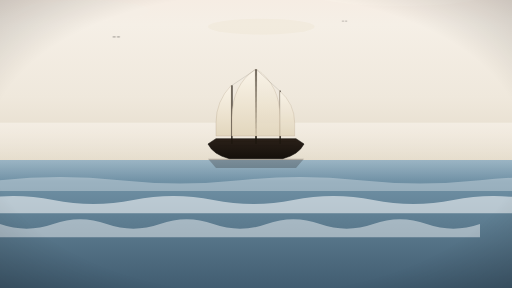
t = 0.00 s
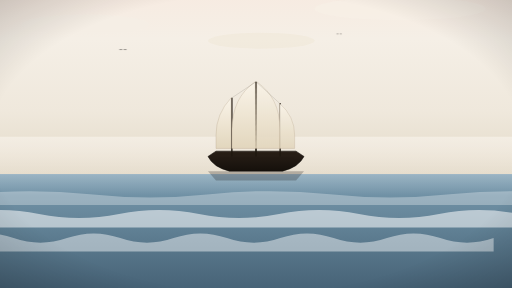
t = 1.88 s
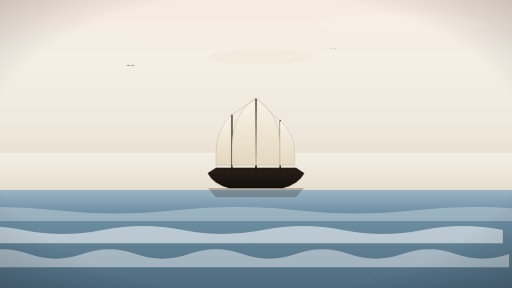
t = 4.00 s
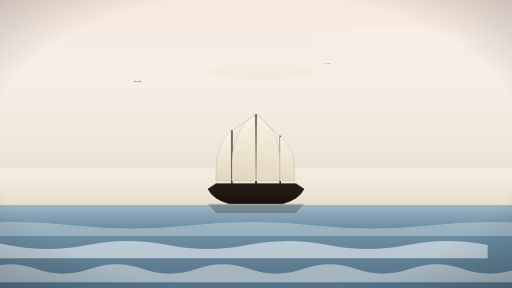
t = 6.00 s
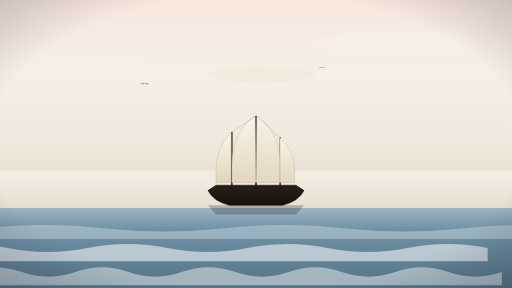
t = 8.00 s
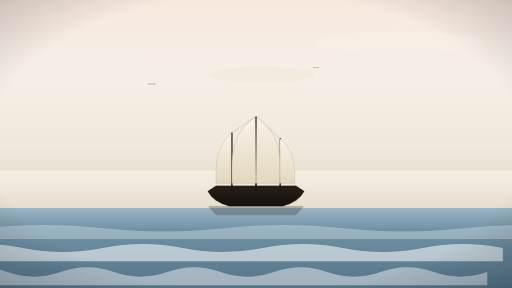
t = 10.00 s

The animated SVG that drew these frames (rendered in a browser with its animation timeline set to each time). Animation: 7 SMIL elements (animate=3,animateTransform=4); frames cover the first 10.00 s, repeats indefinitely.

<?xml version="1.0" encoding="UTF-8"?>
<svg xmlns="http://www.w3.org/2000/svg" viewBox="0 0 1920 1080" preserveAspectRatio="xMidYMid slice" role="img" aria-label="Scene 01 — Open sea at dawn">
  <title>Scene 01 — Open Sea (apertura)</title>
  <desc>Mare calmo all'alba. Crane down camera simulato. Nave wooden in silhouette con vele cream. Zero arancione.</desc>

  <defs>
    <!-- Sky: dawn pastel gradient -->
    <linearGradient id="skyGrad" x1="0%" y1="0%" x2="0%" y2="100%">
      <stop offset="0%" stop-color="#F8E8DE"/>
      <stop offset="35%" stop-color="#F5EFE6"/>
      <stop offset="70%" stop-color="#EFE8DC"/>
      <stop offset="100%" stop-color="#E2D9C7"/>
    </linearGradient>

    <!-- Ocean: muted blues -->
    <linearGradient id="oceanGrad" x1="0%" y1="0%" x2="0%" y2="100%">
      <stop offset="0%" stop-color="#7A9CB0"/>
      <stop offset="50%" stop-color="#5B7A8E"/>
      <stop offset="100%" stop-color="#3F5A6E"/>
    </linearGradient>

    <linearGradient id="oceanShine" x1="0%" y1="0%" x2="0%" y2="100%">
      <stop offset="0%" stop-color="#FFFFFF" stop-opacity="0.25"/>
      <stop offset="100%" stop-color="#FFFFFF" stop-opacity="0"/>
    </linearGradient>

    <!-- Mist / horizon haze -->
    <linearGradient id="hazeGrad" x1="0%" y1="0%" x2="0%" y2="100%">
      <stop offset="0%" stop-color="#F5EFE6" stop-opacity="0.85"/>
      <stop offset="100%" stop-color="#F5EFE6" stop-opacity="0"/>
    </linearGradient>

    <!-- Ship hull dark wood -->
    <linearGradient id="hullGrad" x1="0%" y1="0%" x2="0%" y2="100%">
      <stop offset="0%" stop-color="#2A2018"/>
      <stop offset="100%" stop-color="#15100B"/>
    </linearGradient>

    <!-- Sail cream -->
    <linearGradient id="sailGrad" x1="0%" y1="0%" x2="0%" y2="100%">
      <stop offset="0%" stop-color="#FAF4E9"/>
      <stop offset="100%" stop-color="#E2D6BD"/>
    </linearGradient>

    <!-- Painterly brush noise -->
    <filter id="painterly" x="0%" y="0%" width="100%" height="100%">
      <feTurbulence type="fractalNoise" baseFrequency="0.012" numOctaves="3" seed="7"/>
      <feDisplacementMap in="SourceGraphic" scale="3"/>
    </filter>

    <!-- Wave shape (reusable) -->
    <path id="wave1" d="M 0,30 Q 150,0 300,30 T 600,30 T 900,30 T 1200,30 T 1500,30 T 1800,30 T 2100,30 L 2100,80 L 0,80 Z"/>
    <path id="wave2" d="M 0,40 Q 100,5 200,40 T 400,40 T 600,40 T 800,40 T 1000,40 T 1200,40 T 1400,40 T 1600,40 T 1800,40 T 2000,40 L 2000,90 L 0,90 Z"/>
  </defs>

  <!-- Crane-down simulato via translateY del gruppo principale -->
  <g class="craneGroup" transform="translate(0 -180)">
    <animateTransform attributeName="transform" type="translate"
      values="0 -180; 0 -90; 0 0; 0 0"
      keyTimes="0;0.4;0.8;1" dur="8s" fill="freeze"/>

    <!-- Sky -->
    <rect x="0" y="0" width="1920" height="780" fill="url(#skyGrad)"/>

    <!-- Distant clouds (soft) -->
    <g opacity="0.55">
      <ellipse cx="320" cy="220" rx="240" ry="38" fill="#F5EFE6"/>
      <ellipse cx="1500" cy="160" rx="320" ry="42" fill="#F8F2E8"/>
      <ellipse cx="980" cy="280" rx="200" ry="30" fill="#F0E8D8"/>
    </g>

    <!-- Far horizon mist line -->
    <rect x="0" y="640" width="1920" height="180" fill="url(#hazeGrad)"/>

    <!-- Ocean -->
    <rect x="0" y="780" width="1920" height="500" fill="url(#oceanGrad)"/>

    <!-- Ocean shine top band -->
    <rect x="0" y="780" width="1920" height="80" fill="url(#oceanShine)"/>

    <!-- Animated waves (translating slowly) -->
    <g class="waves-back" opacity="0.55">
      <use href="#wave1" x="-100" y="900" fill="#FFFFFF">
        <animate attributeName="x" values="-100;-300;-100" dur="14s" repeatCount="indefinite"/>
      </use>
    </g>
    <g class="waves-mid" opacity="0.45">
      <use href="#wave2" x="-200" y="980" fill="#FFFFFF">
        <animate attributeName="x" values="-200;-50;-200" dur="11s" repeatCount="indefinite"/>
      </use>
    </g>
    <g class="waves-front" opacity="0.3">
      <use href="#wave1" x="0" y="1040" fill="#FFFFFF" transform="scale(1.5 0.8)">
        <animate attributeName="x" values="0;-180;0" dur="9s" repeatCount="indefinite"/>
      </use>
    </g>

    <!-- ============ SHIP — silhouette wooden, sails cream ============ -->
    <g class="ship" transform="translate(960 720)">
      <!-- Subtle bobbing -->
      <animateTransform attributeName="transform" type="translate"
        values="960 720; 960 712; 960 720; 960 716; 960 720"
        keyTimes="0;0.25;0.5;0.75;1" dur="6s" repeatCount="indefinite" additive="replace"/>

      <!-- Hull (back-lit, dark) -->
      <path d="M -180,0 Q -160,40 -100,55 L 100,55 Q 160,40 180,0 L 150,-20 L -150,-20 Z"
            fill="url(#hullGrad)" stroke="#0A0805" stroke-width="2"/>
      <!-- Hull detail (planks) -->
      <line x1="-150" y1="-10" x2="150" y2="-10" stroke="#1F1810" stroke-width="1" opacity="0.6"/>
      <line x1="-140" y1="5" x2="140" y2="5" stroke="#1F1810" stroke-width="1" opacity="0.6"/>

      <!-- Mainmast -->
      <rect x="-3" y="-280" width="6" height="280" fill="#1F1810"/>
      <!-- Foremast -->
      <rect x="-93" y="-220" width="5" height="220" fill="#1F1810"/>
      <!-- Mizzenmast (rear) -->
      <rect x="88" y="-200" width="5" height="200" fill="#1F1810"/>

      <!-- Main sail -->
      <path d="M -3,-280 Q -90,-220 -90,-100 L -90,-30 L 0,-30 Z" fill="url(#sailGrad)" stroke="#A8957A" stroke-width="1"/>
      <path d="M 3,-280 Q 90,-220 90,-100 L 90,-30 L 0,-30 Z" fill="url(#sailGrad)" stroke="#A8957A" stroke-width="1" opacity="0.92"/>
      <!-- Fore sail -->
      <path d="M -93,-220 Q -150,-160 -150,-80 L -150,-30 L -93,-30 Z" fill="url(#sailGrad)" stroke="#A8957A" stroke-width="1"/>
      <!-- Mizzen sail -->
      <path d="M 88,-200 Q 145,-150 145,-80 L 145,-30 L 88,-30 Z" fill="url(#sailGrad)" stroke="#A8957A" stroke-width="1" opacity="0.92"/>

      <!-- Rigging lines (subtle) -->
      <line x1="0" y1="-280" x2="-90" y2="-220" stroke="#1F1810" stroke-width="0.8" opacity="0.55"/>
      <line x1="0" y1="-280" x2="88" y2="-200" stroke="#1F1810" stroke-width="0.8" opacity="0.55"/>

      <!-- Ship reflection on water -->
      <path d="M -180,55 L 180,55 L 150,90 L -150,90 Z" fill="#1A1614" opacity="0.25"/>
    </g>

    <!-- Distant gulls (silhouette, animated) -->
    <g class="gulls" fill="#1A1614" opacity="0.55">
      <path d="M 0,0 q 8,-6 16,0 q 8,-6 16,0" transform="translate(420 320)">
        <animateTransform attributeName="transform" type="translate"
          values="420 320; 460 312; 500 318; 540 314; 580 322"
          dur="12s" repeatCount="indefinite"/>
      </path>
      <path d="M 0,0 q 6,-4 12,0 q 6,-4 12,0" transform="translate(1280 260)">
        <animateTransform attributeName="transform" type="translate"
          values="1280 260; 1230 250; 1180 256; 1130 248"
          dur="14s" repeatCount="indefinite"/>
      </path>
    </g>
  </g>

  <!-- Painterly noise overlay -->
  <rect width="1920" height="1080" fill="url(#skyGrad)" opacity="0" filter="url(#painterly)"/>

  <!-- Vignette -->
  <radialGradient id="vig01" cx="50%" cy="50%" r="80%">
    <stop offset="65%" stop-color="#000" stop-opacity="0"/>
    <stop offset="100%" stop-color="#000" stop-opacity="0.25"/>
  </radialGradient>
  <rect width="1920" height="1080" fill="url(#vig01)" pointer-events="none"/>
</svg>
